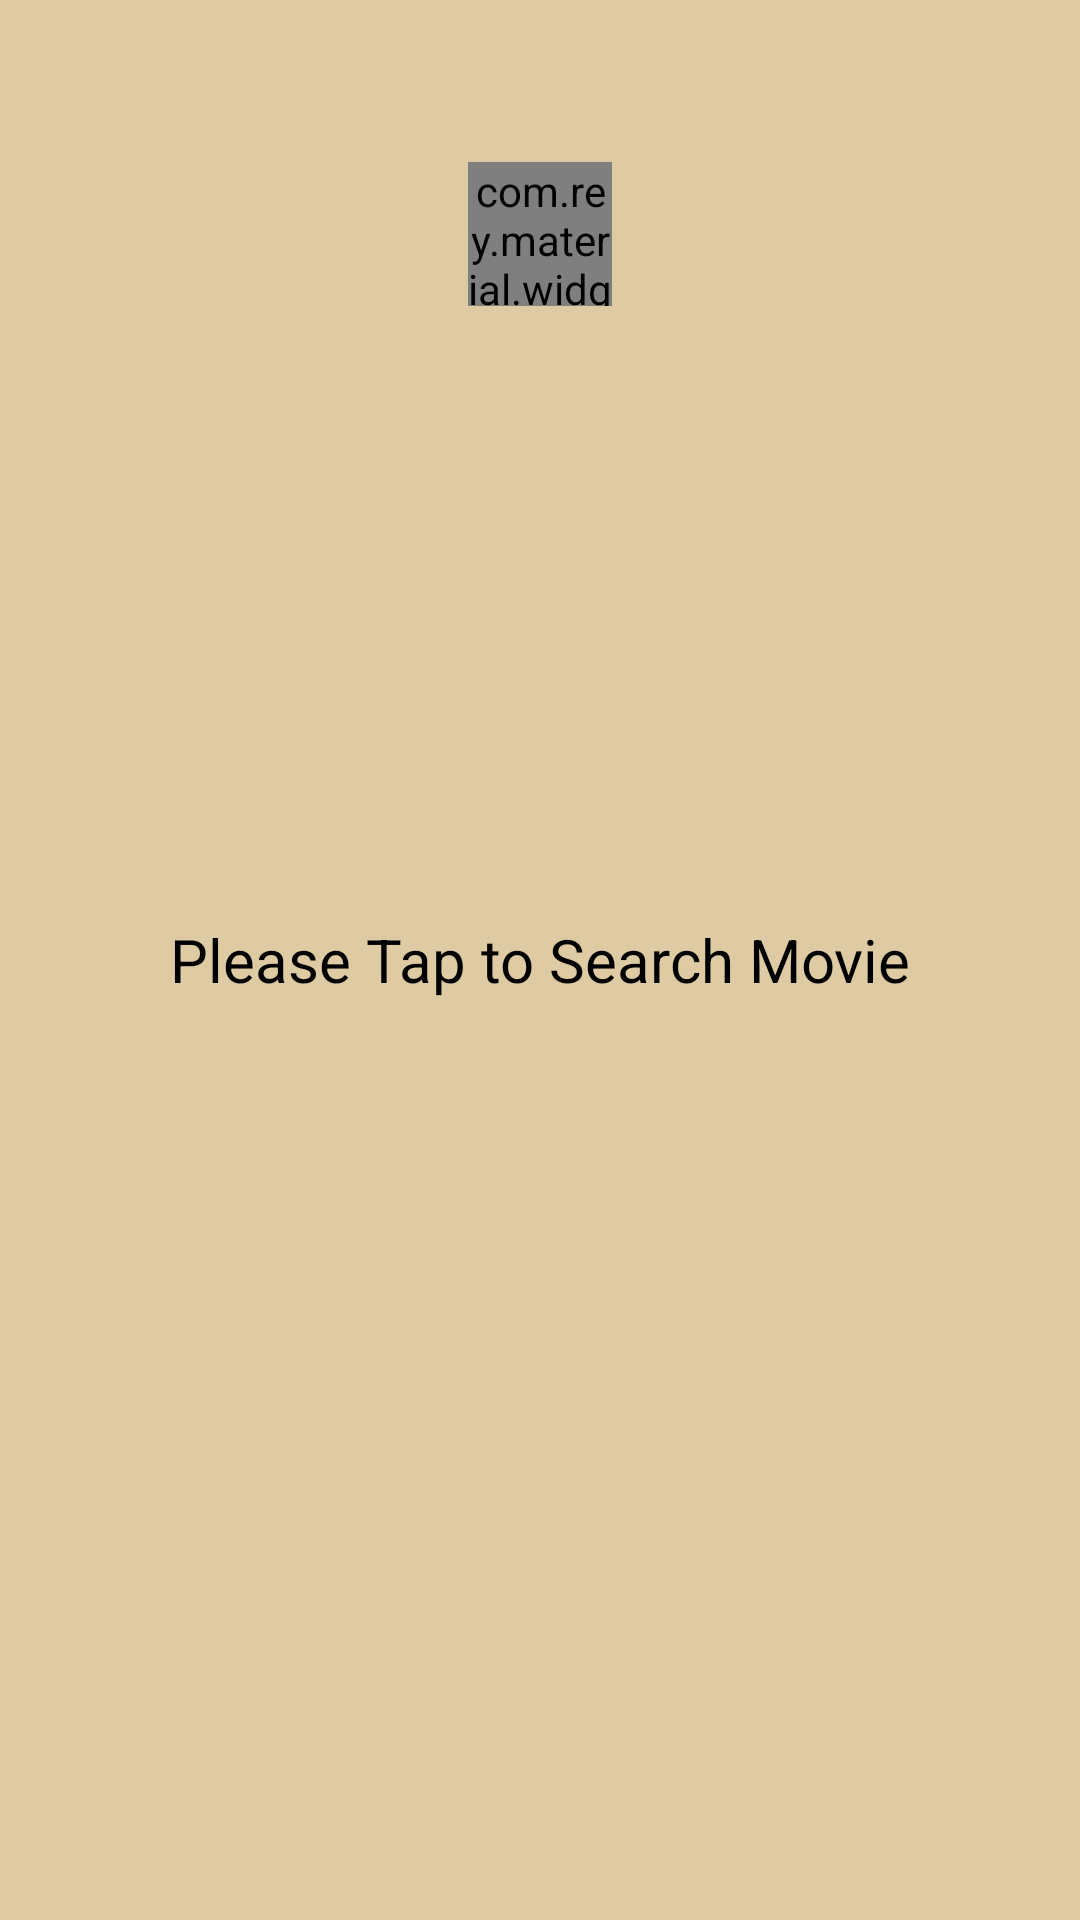

This screen was rendered from an Android layout file. Write that file and the resources it references.
<!-- AndroidManifest.xml: application theme AppTheme -->
<!-- res/layout/fragment_home.xml -->
<RelativeLayout xmlns:android="http://schemas.android.com/apk/res/android"
    xmlns:tools="http://schemas.android.com/tools"
    xmlns:app="http://schemas.android.com/apk/res-auto"
    android:id="@+id/fragmentHome"
    android:layout_width="match_parent"
    android:layout_height="match_parent"
    android:background="#DECBA4"
    tools:context="com.example.asadfiaz.movieapp.HomeFragment">

    <TextView
        android:id="@+id/txtSearch"
        android:layout_width="match_parent"
        android:layout_height="match_parent"
        android:gravity="center"
        android:textSize="20sp"
        android:textColor="#000"
        android:text="Please Tap to Search Movie" />


    <ListView
        android:id="@+id/listMovie"
        android:layout_width="match_parent"
        android:layout_height="match_parent" />

    <com.rey.material.widget.ProgressView
        android:id="@+id/progressView"
        android:layout_width="48dp"
        android:layout_height="48dp"
        app:pv_autostart="true"
        app:pv_circular="true"
        app:pv_progressStyle="@style/Material.Drawable.CircularProgress"
        app:pv_progressMode="indeterminate"
        android:layout_alignParentTop="true"
        android:layout_centerHorizontal="true"
        android:layout_marginTop="54dp"
        android:indeterminate="false"
        />
</RelativeLayout>
<!-- resources referenced by this layout -->
<resources>
  <style name="AppTheme" parent="Theme.AppCompat.Light.NoActionBar">
          
          <item name="colorPrimary">@color/colorPrimary</item>
          <item name="colorPrimaryDark">@color/colorPrimaryDark</item>
          <item name="colorAccent">@color/colorAccent</item>
          <item name="colorControlNormal">@color/control_normal</item>
          <item name="colorControlActivated">@color/control_activated</item>
          <item name="textColorError">@color/error_color2</item>
      </style>
  <color name="colorPrimary">#424045</color>
  <color name="colorPrimaryDark">#454348</color>
  <color name="colorAccent">#FF4081</color>
  <color name="control_normal">#646161</color>
  <color name="control_activated">#0690f0</color>
  <color name="error_color2">#06f6f6</color>
</resources>
